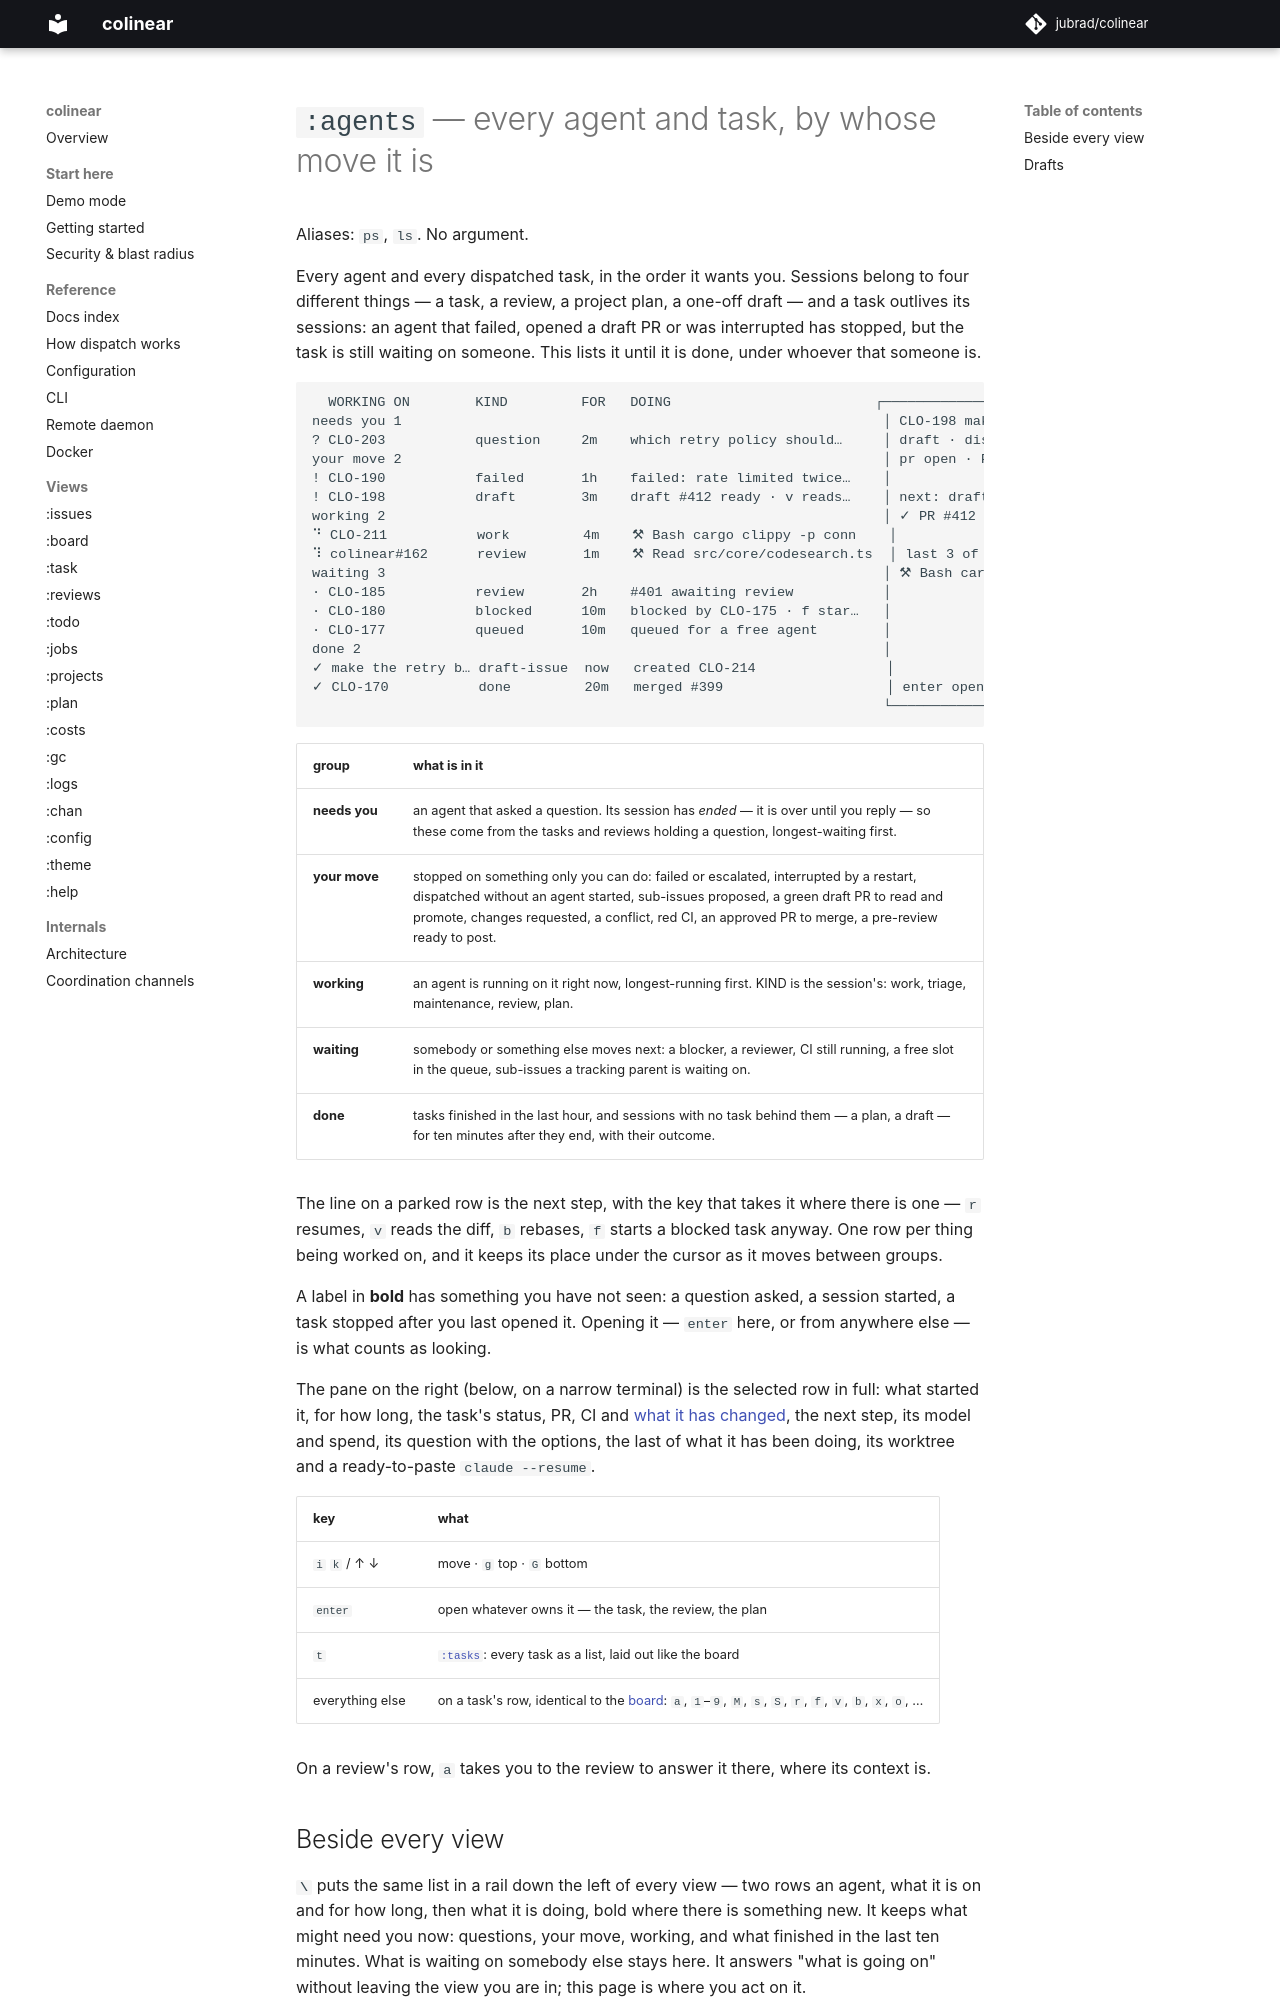

repository: jubrad/colinear · page: docs/views/agents/index.html · generator: mkdocs

# `:agents` — every agent and task, by whose move it is

Aliases: `ps`, `ls`. No argument.

Every agent and every dispatched task, in the order it wants you. Sessions belong to four different
things — a task, a review, a project plan, a one-off draft — and a task outlives its sessions: an agent
that failed, opened a draft PR or was interrupted has stopped, but the task is still waiting on
someone. This lists it until it is done, under whoever that someone is.

```
  WORKING ON        KIND         FOR   DOING                         ┌──────────────────────────────────────────┐
needs you 1                                                           │ CLO-198 make the retry backoff configur… │
? CLO-203           question     2m    which retry policy should…     │ draft · dispatch · ran 12m · your move … │
your move 2                                                           │ pr open · PR #412 draft · CI passing · … │
! CLO-190           failed       1h    failed: rate limited twice…    │                                          │
! CLO-198           draft        3m    draft #412 ready · v reads…    │ next: draft #412 ready · v reads it, th… │
working 2                                                             │ ✓ PR #412 opened, CI running             │
⠙ CLO-211           work         4m    ⚒ Bash cargo clippy -p conn    │                                          │
⠹ colinear#162      review       1m    ⚒ Read src/core/codesearch.ts  │ last 3 of 3 steps                        │
waiting 3                                                             │ ⚒ Bash cargo test -p conn                │
· CLO-185           review       2h    #401 awaiting review           │                                          │
· CLO-180           blocked      10m   blocked by CLO-175 · f star…   │                                          │
· CLO-177           queued       10m   queued for a free agent        │                                          │
done 2                                                                │                                          │
✓ make the retry b… draft-issue  now   created CLO-214                │                                          │
✓ CLO-170           done         20m   merged #399                    │ enter opens it · every board key works … │
                                                                      └──────────────────────────────────────────┘
```

| group | what is in it |
|---|---|
| **needs you** | an agent that asked a question. Its session has *ended* — it is over until you reply — so these come from the tasks and reviews holding a question, longest-waiting first. |
| **your move** | stopped on something only you can do: failed or escalated, interrupted by a restart, dispatched without an agent started, sub-issues proposed, a green draft PR to read and promote, changes requested, a conflict, red CI, an approved PR to merge, a pre-review ready to post. |
| **working** | an agent is running on it right now, longest-running first. KIND is the session's: work, triage, maintenance, review, plan. |
| **waiting** | somebody or something else moves next: a blocker, a reviewer, CI still running, a free slot in the queue, sub-issues a tracking parent is waiting on. |
| **done** | tasks finished in the last hour, and sessions with no task behind them — a plan, a draft — for ten minutes after they end, with their outcome. |

The line on a parked row is the next step, with the key that takes it where there is one — `r`
resumes, `v` reads the diff, `b` rebases, `f` starts a blocked task anyway. One row per thing being
worked on, and it keeps its place under the cursor as it moves between groups.

A label in **bold** has something you have not seen: a question asked, a session started, a task
stopped after you last opened it. Opening it — `enter` here, or from anywhere else — is what counts
as looking.

The pane on the right (below, on a narrow terminal) is the selected row in full: what started it,
for how long, the task's status, PR, CI and [what it has changed](board.md#what-it-has-changed), the
next step, its model and spend, its question with the options, the last of what it has been doing,
its worktree and a ready-to-paste `claude --resume`.

| key | what |
|---|---|
| `i` `k` / ↑ ↓ | move · `g` top · `G` bottom |
| `enter` | open whatever owns it — the task, the review, the plan |
| `t` | [`:tasks`](tasks.md): every task as a list, laid out like the board |
| everything else | on a task's row, identical to the [board](board.md#keys): `a`, `1`–`9`, `M`, `s`, `S`, `r`, `f`, `v`, `b`, `x`, `o`, … |
